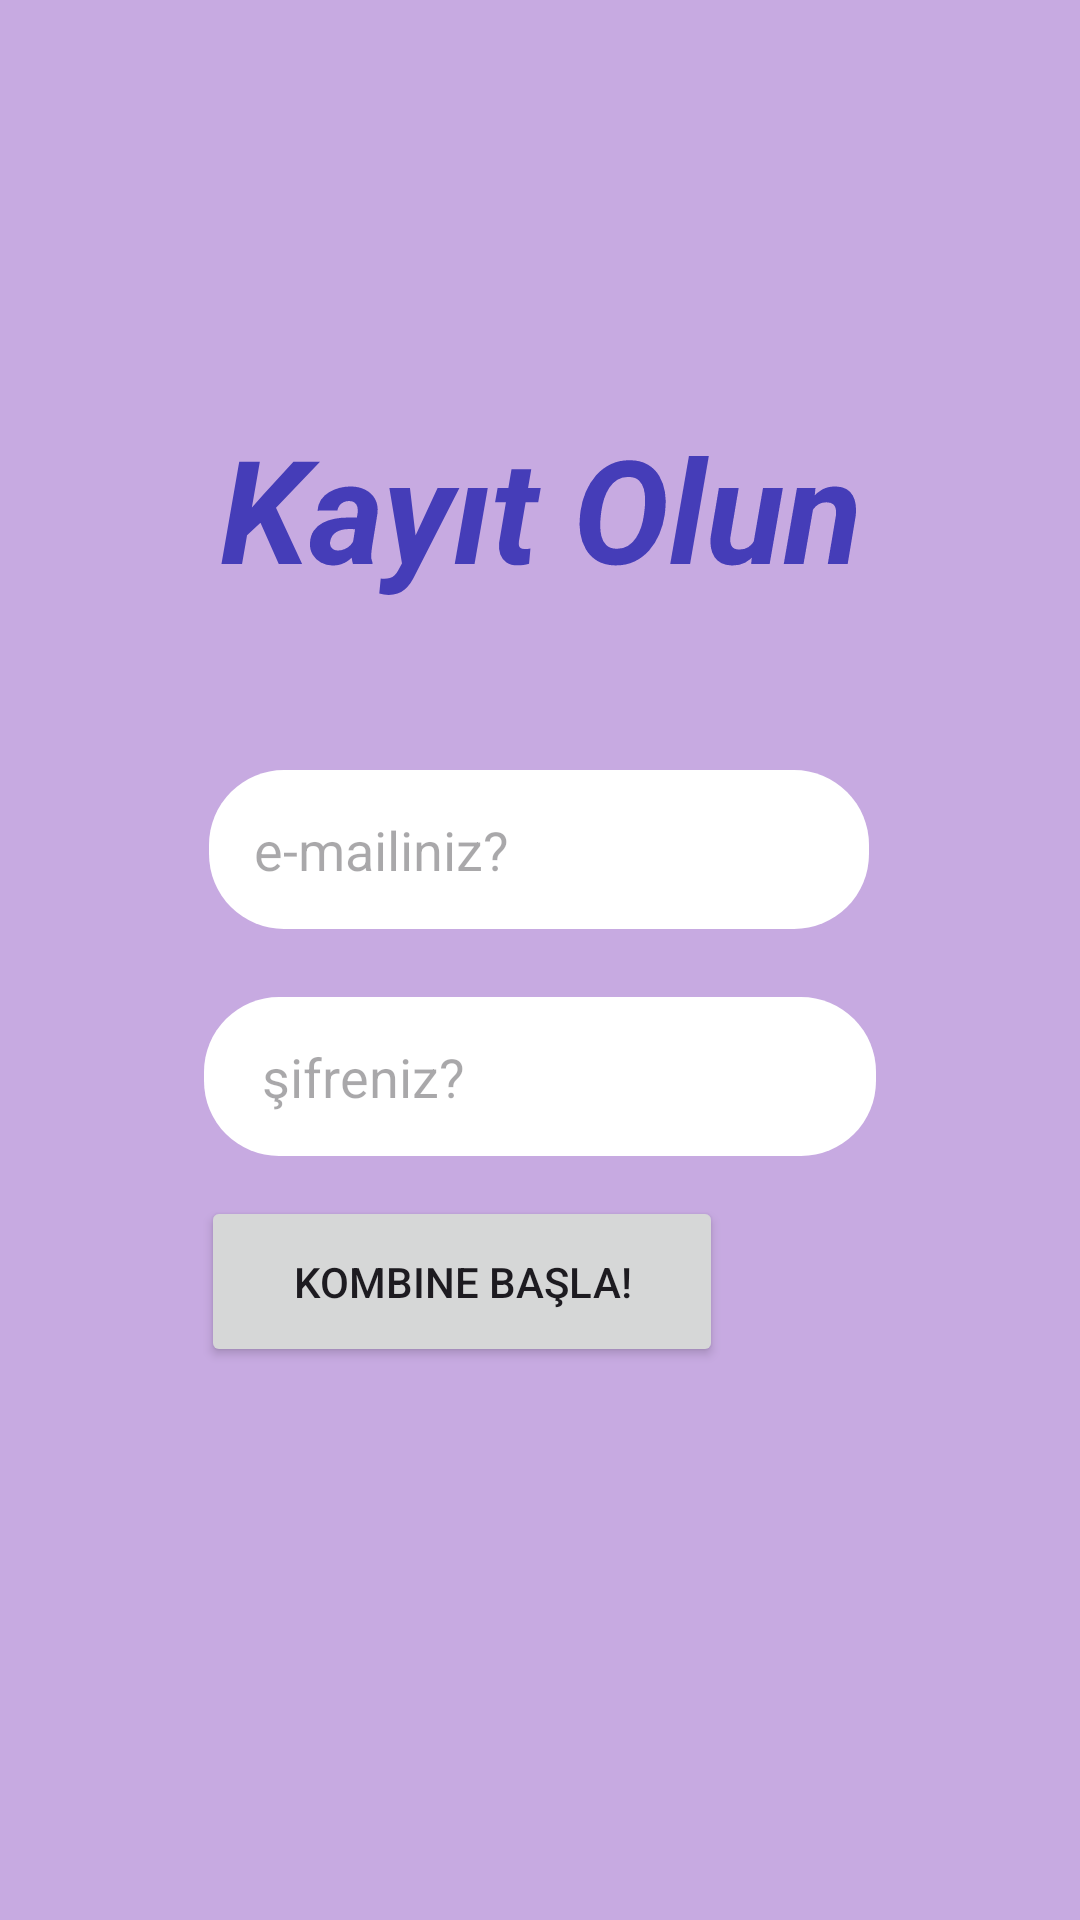

The Android layout XML behind this screen, and the referenced resources:
<!-- AndroidManifest.xml: application theme Theme.Kombinle -->
<!-- res/layout/activity_register.xml -->
<?xml version="1.0" encoding="utf-8"?>
<androidx.constraintlayout.widget.ConstraintLayout xmlns:android="http://schemas.android.com/apk/res/android"
xmlns:app="http://schemas.android.com/apk/res-auto"
xmlns:tools="http://schemas.android.com/tools"
android:layout_width="match_parent"
android:layout_height="match_parent"
android:background="#C7AAE1"
tools:context=".RegisterActivity">


<TextView
    android:id="@+id/textView"
    android:layout_width="294dp"
    android:layout_height="72dp"
    android:rotationX="-360"
    android:text="Kayıt Olun"
    android:textAlignment="center"
    android:textColor="#453DB8"
    android:textSize="48sp"
    android:textStyle="bold|italic"
    app:layout_constraintBottom_toBottomOf="parent"
    app:layout_constraintEnd_toEndOf="parent"
    app:layout_constraintHorizontal_bias="0.498"
    app:layout_constraintStart_toStartOf="parent"
    app:layout_constraintTop_toTopOf="parent"
    app:layout_constraintVertical_bias="0.241" />

<EditText
    android:id="@+id/kayiteditTextTextEmailAddress"
    android:layout_width="220dp"
    android:layout_height="53dp"
    android:paddingLeft="15dp"
    android:background="@drawable/edittextarkaplan"
    android:ems="10"
    android:hint="e-mailiniz?"
    android:inputType="textEmailAddress"
    app:layout_constraintBottom_toTopOf="@+id/kayiteditTextTextPassword2"
    app:layout_constraintEnd_toEndOf="parent"
    app:layout_constraintHorizontal_bias="0.497"
    app:layout_constraintStart_toStartOf="parent"
    app:layout_constraintTop_toTopOf="@+id/textView"
    app:layout_constraintVertical_bias="0.84" />

<EditText
    android:id="@+id/kayiteditTextTextPassword2"
    android:paddingLeft="15dp"
    android:layout_width="224dp"
    android:layout_height="53dp"
    android:background="@drawable/edittextarkaplan"
    android:ems="10"
    android:hint=" şifreniz?"
    android:inputType="textPassword"
    app:layout_constraintBottom_toBottomOf="parent"
    app:layout_constraintEnd_toEndOf="parent"
    app:layout_constraintStart_toStartOf="parent"
    app:layout_constraintTop_toBottomOf="@+id/textView"
    app:layout_constraintVertical_bias="0.326" />

<Button
    android:id="@+id/kayitbutton3"
    android:layout_width="174dp"
    android:layout_height="57dp"
    android:layout_marginTop="41dp"
    android:layout_marginEnd="119dp"
    android:layout_marginBottom="212dp"
    android:text="Kombine başla!"
    app:layout_constraintBottom_toBottomOf="parent"
    app:layout_constraintEnd_toEndOf="parent"
    app:layout_constraintTop_toBottomOf="@+id/kayiteditTextTextPassword2" />

</androidx.constraintlayout.widget.ConstraintLayout>
<!-- resources referenced by this layout -->
<resources>
  <!-- drawable edittextarkaplan (drawable) -->
  <?xml version="1.0" encoding="utf-8"?>
  <shape xmlns:android="http://schemas.android.com/apk/res/android">
  <solid android:color="#ffffff"/>
      <corners android:radius="25dp"/>
  </shape>
  <style name="Theme.Kombinle" parent="Base.Theme.Kombinle" />
  <style name="Base.Theme.Kombinle" parent="Theme.Material3.DayNight.NoActionBar">
          
          
      </style>
</resources>
